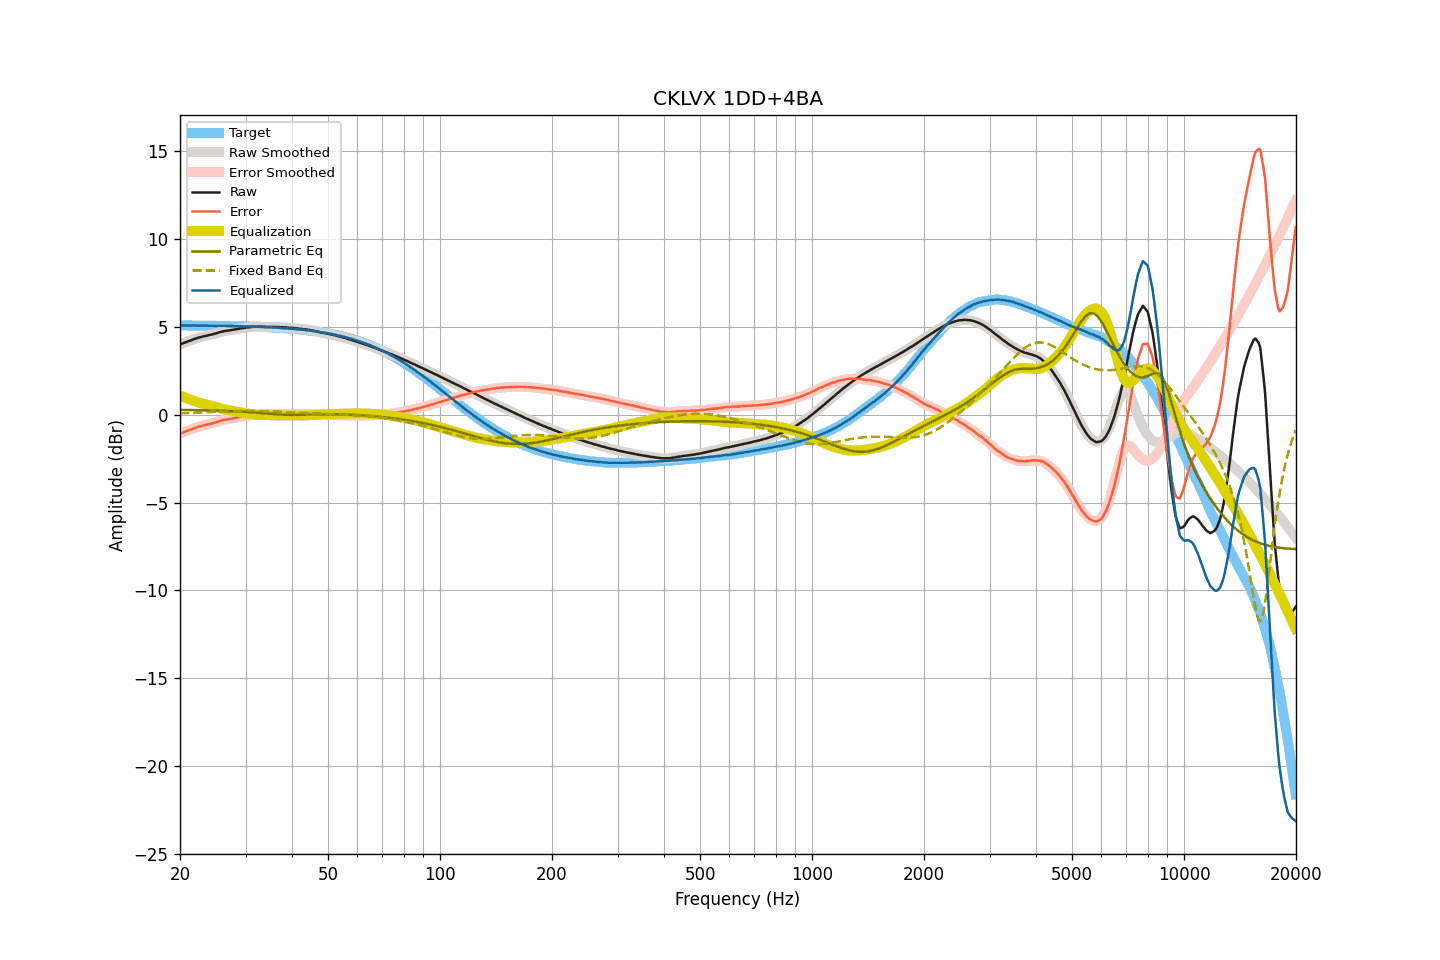

Source data for this figure (header and first rows):
frequency, raw, smoothed, error, error_smoothed, equalization, parametric_eq, fixed_band_eq, equalized_raw, equalized_smoothed, target
20.00, 4.00, 4.00, -1.07, -1.08, 1.08, 0.28, 0.08, 5.08, 5.08, 5.07
20.20, 4.03, 4.03, -1.04, -1.04, 1.04, 0.27, 0.08, 5.07, 5.07, 5.07
20.40, 4.06, 4.06, -1.01, -1.01, 1.01, 0.27, 0.09, 5.07, 5.07, 5.07
20.61, 4.10, 4.10, -0.97, -0.98, 0.97, 0.27, 0.09, 5.07, 5.07, 5.07
20.81, 4.13, 4.13, -0.94, -0.94, 0.94, 0.27, 0.09, 5.07, 5.07, 5.07
21.02, 4.17, 4.17, -0.90, -0.90, 0.90, 0.27, 0.09, 5.07, 5.07, 5.07
21.23, 4.20, 4.20, -0.87, -0.87, 0.87, 0.27, 0.10, 5.07, 5.07, 5.07
21.44, 4.23, 4.23, -0.84, -0.84, 0.84, 0.26, 0.10, 5.07, 5.07, 5.07
21.66, 4.27, 4.27, -0.80, -0.80, 0.80, 0.26, 0.10, 5.07, 5.07, 5.07
21.87, 4.30, 4.30, -0.77, -0.77, 0.77, 0.26, 0.11, 5.07, 5.07, 5.07
22.09, 4.33, 4.33, -0.74, -0.74, 0.74, 0.26, 0.11, 5.07, 5.07, 5.07
22.31, 4.36, 4.36, -0.71, -0.71, 0.71, 0.26, 0.11, 5.07, 5.07, 5.07
22.54, 4.39, 4.39, -0.68, -0.68, 0.68, 0.26, 0.12, 5.07, 5.07, 5.07
22.76, 4.41, 4.41, -0.65, -0.65, 0.65, 0.25, 0.12, 5.06, 5.07, 5.06
22.99, 4.44, 4.44, -0.62, -0.63, 0.63, 0.25, 0.13, 5.07, 5.06, 5.06
23.22, 4.46, 4.46, -0.60, -0.60, 0.60, 0.25, 0.13, 5.06, 5.06, 5.06
23.45, 4.48, 4.48, -0.58, -0.58, 0.58, 0.25, 0.13, 5.06, 5.06, 5.06
23.69, 4.50, 4.50, -0.56, -0.56, 0.56, 0.25, 0.14, 5.06, 5.06, 5.06
23.92, 4.52, 4.52, -0.54, -0.54, 0.54, 0.24, 0.14, 5.06, 5.06, 5.06
24.16, 4.54, 4.54, -0.52, -0.52, 0.52, 0.24, 0.15, 5.05, 5.06, 5.06
24.40, 4.56, 4.56, -0.50, -0.49, 0.49, 0.24, 0.15, 5.05, 5.05, 5.06
24.65, 4.59, 4.59, -0.47, -0.47, 0.47, 0.24, 0.15, 5.05, 5.05, 5.06
24.89, 4.61, 4.61, -0.44, -0.44, 0.44, 0.23, 0.16, 5.05, 5.05, 5.05
25.14, 4.64, 4.64, -0.41, -0.41, 0.41, 0.23, 0.16, 5.05, 5.05, 5.05
25.39, 4.67, 4.67, -0.38, -0.38, 0.38, 0.23, 0.17, 5.05, 5.05, 5.05
25.65, 4.70, 4.70, -0.35, -0.35, 0.36, 0.22, 0.17, 5.06, 5.05, 5.05
25.91, 4.72, 4.72, -0.33, -0.33, 0.33, 0.22, 0.18, 5.05, 5.05, 5.05
26.16, 4.74, 4.74, -0.31, -0.31, 0.31, 0.22, 0.18, 5.05, 5.05, 5.05
26.43, 4.76, 4.76, -0.29, -0.29, 0.29, 0.21, 0.18, 5.05, 5.05, 5.05
26.69, 4.77, 4.77, -0.27, -0.27, 0.27, 0.21, 0.19, 5.04, 5.04, 5.04
26.96, 4.78, 4.78, -0.26, -0.26, 0.26, 0.21, 0.19, 5.04, 5.04, 5.04
27.23, 4.80, 4.80, -0.24, -0.24, 0.24, 0.20, 0.20, 5.04, 5.04, 5.04
27.50, 4.81, 4.81, -0.23, -0.23, 0.22, 0.20, 0.20, 5.03, 5.04, 5.04
27.77, 4.83, 4.83, -0.21, -0.21, 0.21, 0.19, 0.20, 5.04, 5.03, 5.04
28.05, 4.84, 4.84, -0.19, -0.19, 0.19, 0.19, 0.21, 5.03, 5.03, 5.03
28.33, 4.86, 4.86, -0.17, -0.17, 0.17, 0.19, 0.21, 5.03, 5.03, 5.03
28.62, 4.88, 4.88, -0.15, -0.15, 0.15, 0.18, 0.21, 5.03, 5.03, 5.03
28.90, 4.89, 4.89, -0.14, -0.13, 0.14, 0.18, 0.21, 5.03, 5.03, 5.03
29.19, 4.91, 4.91, -0.12, -0.12, 0.12, 0.17, 0.22, 5.03, 5.03, 5.03
29.48, 4.92, 4.92, -0.10, -0.10, 0.10, 0.17, 0.22, 5.02, 5.02, 5.02
29.78, 4.93, 4.93, -0.09, -0.09, 0.09, 0.16, 0.22, 5.02, 5.02, 5.02
30.08, 4.95, 4.95, -0.07, -0.07, 0.07, 0.15, 0.22, 5.02, 5.02, 5.02
30.38, 4.96, 4.96, -0.06, -0.06, 0.06, 0.15, 0.22, 5.01, 5.01, 5.01
30.68, 4.97, 4.97, -0.04, -0.04, 0.04, 0.14, 0.22, 5.01, 5.01, 5.01
30.99, 4.98, 4.98, -0.03, -0.03, 0.03, 0.13, 0.22, 5.01, 5.01, 5.01
31.30, 4.99, 4.99, -0.02, -0.02, 0.02, 0.13, 0.22, 5.01, 5.01, 5.01
31.61, 5.00, 5.00, -0.00, -0.01, 0.01, 0.12, 0.22, 5.01, 5.00, 5.00
31.93, 5.00, 5.00, -0.00, 0.00, 0.00, 0.11, 0.22, 5.00, 5.00, 5.00
32.24, 5.00, 5.00, 0.00, 0.01, -0.01, 0.11, 0.22, 4.99, 5.00, 5.00
32.57, 5.01, 5.00, 0.02, 0.01, -0.01, 0.10, 0.22, 5.00, 4.99, 4.99
32.89, 5.00, 5.00, 0.01, 0.01, -0.01, 0.09, 0.22, 4.99, 4.99, 4.99
33.22, 5.00, 5.00, 0.01, 0.01, -0.01, 0.08, 0.21, 4.99, 4.99, 4.99
33.55, 5.00, 4.99, 0.02, 0.01, -0.02, 0.08, 0.21, 4.98, 4.98, 4.98
33.89, 4.99, 4.99, 0.01, 0.02, -0.02, 0.07, 0.21, 4.97, 4.98, 4.98
34.23, 4.99, 4.99, 0.02, 0.02, -0.02, 0.06, 0.20, 4.97, 4.97, 4.97
34.57, 4.99, 4.99, 0.02, 0.02, -0.02, 0.05, 0.20, 4.97, 4.97, 4.97
34.92, 4.99, 4.99, 0.02, 0.02, -0.03, 0.05, 0.20, 4.96, 4.96, 4.96
35.27, 4.99, 4.99, 0.03, 0.03, -0.03, 0.04, 0.19, 4.96, 4.96, 4.96
35.62, 4.99, 4.99, 0.03, 0.04, -0.03, 0.03, 0.19, 4.96, 4.96, 4.95
35.97, 4.99, 4.99, 0.04, 0.04, -0.04, 0.03, 0.18, 4.95, 4.95, 4.95
... 635 more rows
